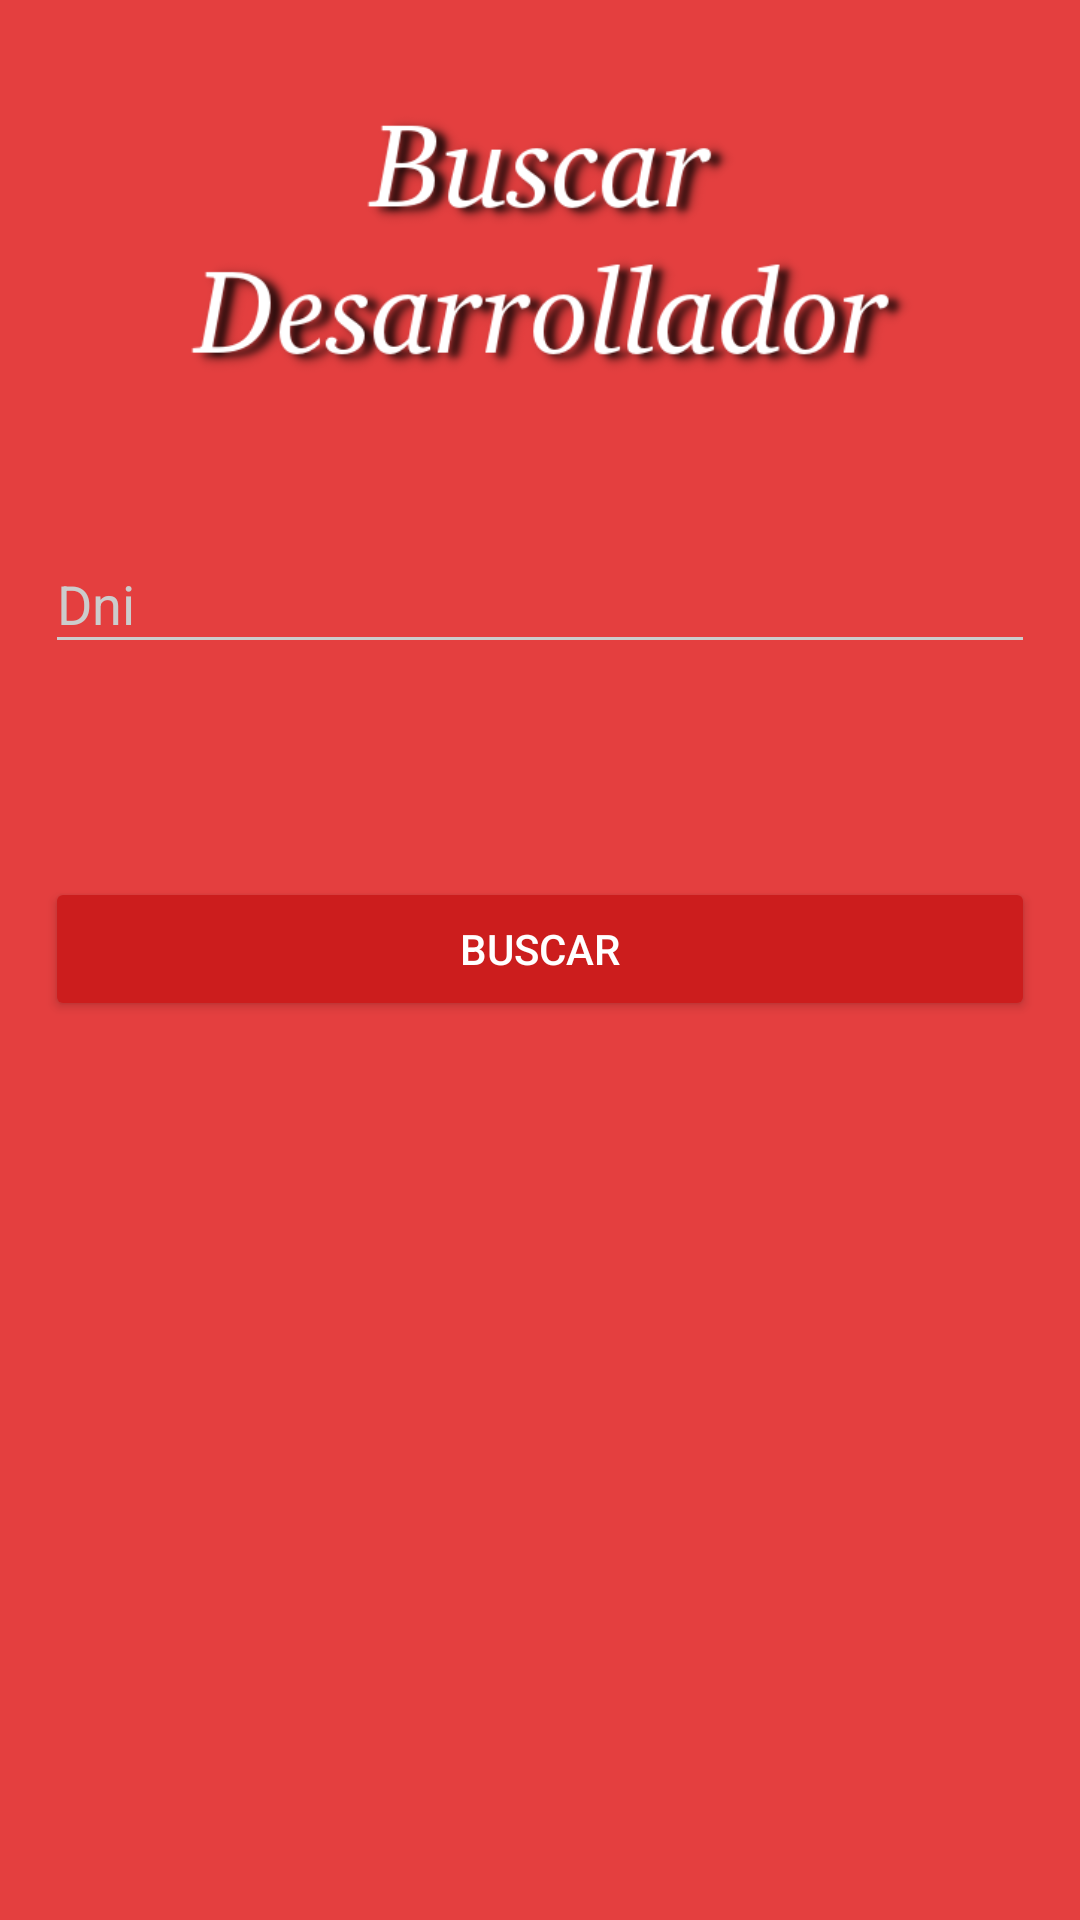

Write the Android layout XML for this screen, with the resource values it uses.
<!-- AndroidManifest.xml: application theme DevAgeTheme.Dark -->
<!-- res/layout/activity_principal_fragment_buscar.xml -->
<FrameLayout xmlns:android="http://schemas.android.com/apk/res/android"
    xmlns:tools="http://schemas.android.com/tools"
    android:layout_width="match_parent"
    android:layout_height="match_parent"
    xmlns:app="http://schemas.android.com/apk/res-auto"
    tools:context="com.antoniohorrillo.devage.activity.Principal_Fragment_Buscar"
    android:id="@+id/fragmentbuscar">

    

    <ScrollView
        android:layout_width="fill_parent"
        android:layout_height="fill_parent">

        <LinearLayout
            android:orientation="vertical"
            android:layout_width="match_parent"
            android:layout_height="wrap_content"
            android:paddingTop="15dp"
            android:paddingLeft="15dp"
            android:paddingRight="15dp">

            <ImageView android:src="@drawable/devagebuscar"
                android:layout_width="wrap_content"
                android:layout_height="100dp"
                android:layout_marginTop="15dp"
                android:layout_marginBottom="15dp"
                android:layout_gravity="center_horizontal"
                android:id="@+id/logo" />

            
            <android.support.design.widget.TextInputLayout
                android:id="@+id/cmpo_dni_wrapper"
                android:layout_width="match_parent"
                android:layout_height="wrap_content"
                android:layout_marginTop="24dp"
                android:layout_marginBottom="24dp"
                app:errorEnabled="true"
                app:errorTextAppearance="@style/ErrorCampos">
                <EditText android:id="@+id/input_dni"
                    android:layout_width="match_parent"
                    android:layout_height="wrap_content"
                    android:inputType="textCapWords"
                    android:hint="Dni" />
            </android.support.design.widget.TextInputLayout>

            
            <android.support.v7.widget.AppCompatButton
                android:id="@+id/btn_buscar"
                android:layout_width="fill_parent"
                android:layout_height="wrap_content"
                android:layout_marginTop="24dp"
                android:layout_marginBottom="24dp"
                android:padding="12dp"
                android:text="@string/btn_buscar"/>

        </LinearLayout>

    </ScrollView>

</FrameLayout>
<!-- resources referenced by this layout -->
<resources>
  <!-- drawable devagebuscar: png bitmap (drawable, 43324 bytes) -->
  <string name="btn_buscar">Buscar</string>
  <style name="ErrorCampos" parent="Theme.AppCompat.NoActionBar">
          <item name="android:textColor">@color/monsoon</item>
      </style>
  <style name="DevAgeTheme.Dark" parent="Theme.AppCompat.NoActionBar">
          <item name="colorPrimary">@color/primary</item>
          <item name="colorPrimaryDark">@color/primary_dark</item>
          <item name="colorAccent">@color/accent</item>
  
          <item name="android:windowBackground">@color/primary</item>
  
          <item name="colorControlNormal">@color/iron</item>
          <item name="colorControlActivated">@color/white</item>
          <item name="colorControlHighlight">@color/white</item>
          <item name="android:textColorHint">@color/iron</item>
  
          <item name="colorButtonNormal">@color/primary_darker</item>
          <item name="android:colorButtonNormal">@color/primary_darker</item>
      </style>
  <color name="monsoon">#777777</color>
  <color name="primary">#E43F3F</color>
  <color name="primary_dark">#E12929</color>
  <color name="accent">#FFFFFF</color>
  <color name="iron">#CCCCCC</color>
  <color name="white">#FFFFFF</color>
  <color name="primary_darker">#CC1D1D</color>
</resources>
